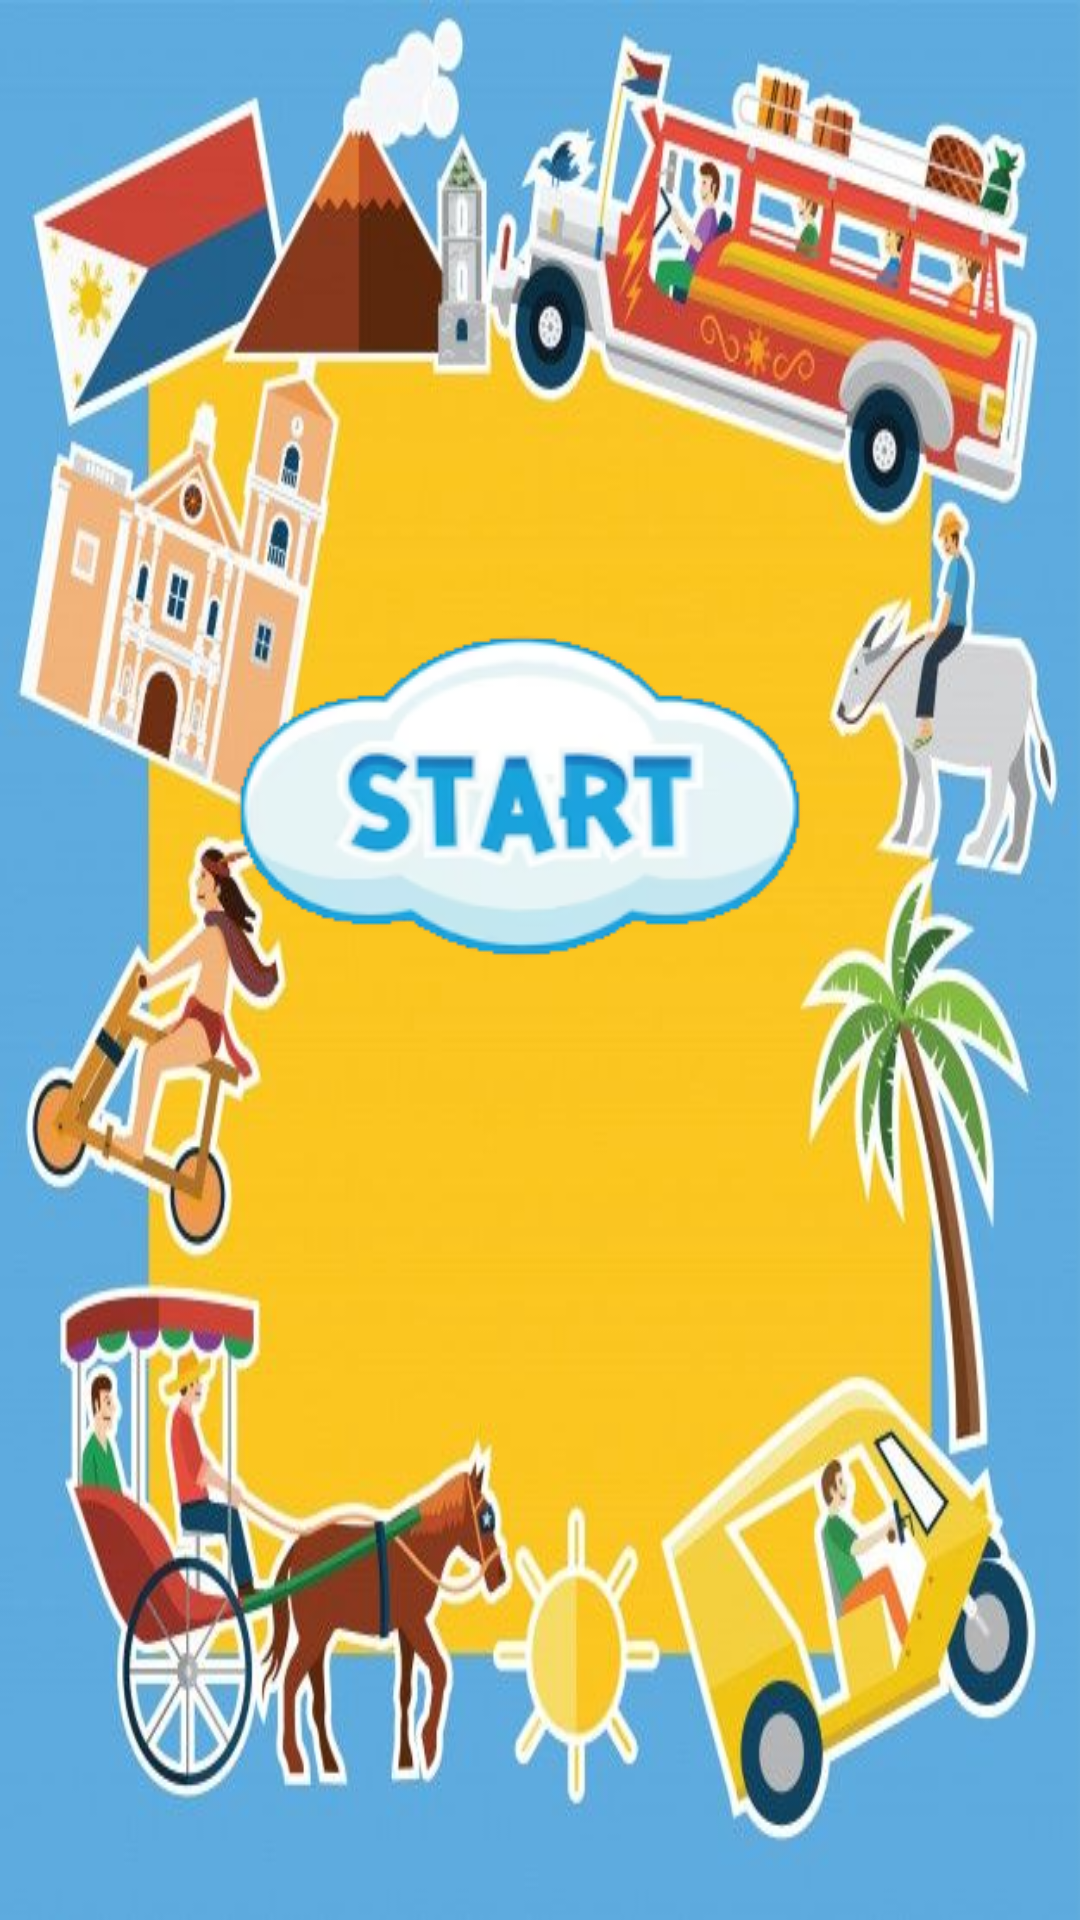

Here is an Android app screen rendered from its layout file. Give the layout XML and the strings, colors and styles it references.
<!-- AndroidManifest.xml: application theme Theme.BasicsPractice -->
<!-- res/layout/activity_start.xml -->
<?xml version="1.0" encoding="utf-8"?>
<LinearLayout xmlns:android="http://schemas.android.com/apk/res/android"
    xmlns:tools="http://schemas.android.com/tools"
    android:layout_width="match_parent"
    android:layout_height="match_parent"
    android:background="@drawable/bg2"
    android:orientation="vertical"
    android:paddingTop="200dp">

    
    <Button
        android:id="@+id/startBtn"
        android:layout_width="wrap_content"
        android:layout_height="wrap_content"
        android:drawableTop="@drawable/btn_start"
        android:contentDescription="Start"
        android:layout_gravity="center_vertical|center_horizontal"
        android:background="@android:color/transparent" />

    
    <EditText
        android:id="@+id/playerNameEditText"
        android:layout_width="match_parent"
        android:layout_height="wrap_content"
        android:layout_margin="30dp"
        android:background="@color/white"
        android:hint="Enter your name, then press Start again."
        android:padding="10dp"
        android:visibility="invisible"
        tools:ignore="TouchTargetSizeCheck" />

</LinearLayout>
<!-- resources referenced by this layout -->
<resources>
  <!-- drawable bg2: jpg bitmap (drawable, 62290 bytes) -->
  <!-- drawable btn_start: png bitmap (drawable, 24308 bytes) -->
  <style name="Theme.BasicsPractice" parent="Theme.MaterialComponents.DayNight.NoActionBar">
          
          <item name="colorPrimary">@color/purple_500</item>
          <item name="colorPrimaryVariant">@color/purple_700</item>
          <item name="colorOnPrimary">@color/white</item>
          
          <item name="colorSecondary">@color/teal_200</item>
          <item name="colorSecondaryVariant">@color/teal_700</item>
          <item name="colorOnSecondary">@color/black</item>
          
          <item name="android:statusBarColor" tools:targetApi="21">?attr/colorPrimaryVariant</item>
          
      </style>
  <!-- not gathered from this repository: default colours our renderer supplied (Android Studio template values) -->
  <color name="purple_500">#FF6200EE</color>
  <color name="purple_700">#FF3700B3</color>
  <color name="teal_200">#FF03DAC5</color>
  <color name="teal_700">#FF018786</color>
  <color name="black">#FF000000</color>
  <color name="white">#FFFFFFFF</color>
</resources>
